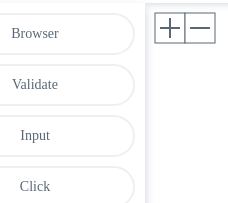
D3 v4 page, settled after 360 driven frames (6 s of simulated time); the page loaded 1 data file(s).


    d3.json('data/seguira_nodes.json', function(error, blocksList) {
        graph = FlowGraph.getInstance()
            .setBlocksList(blocksList)
            .render('#flow-graph')
    });
    
// ── js/arrow.js
/**
 * @public
 * @class
 * @param {FlowGraph} graph
 */
function Arrow(graph) {
    /**
     * @private
     * @member {FlowGraph}
     */
    this._graph = graph;
    /**
     * @private
     * @member {d3.selection}
     */
    this._svg = graph._graphCanvas;
    /**
     * Arrow container.
     * @private
     * @member {d3.selection}
     */
    this._container = undefined;
    /**
     * Arrow path.
     * @private
     * @member {d3.selection}
     */
    this._arrowPath = undefined;
    /**
     * Sensor path.
     * @private
     * @member {d3.selection}
     */
    this._sensorPath = undefined;
    /**
     * Delete button.
     * @private
     * @member {d3.selection}
     */
    this._button = undefined;
    /**
     * Arrow path generator.
     * @see https://github.com/d3/d3-shape/issues/27#issuecomment-256784743
     * @private
     * @member {Function}
     */
    this._pathGenerator = function(source, target) {
        return 'M' + source[0] + ', ' + source[1] +
               'C' + source[0] + ', ' + (source[1] + target[1]) / 2 + ' ' +
                     target[0] + ', ' + (source[1] + target[1]) / 2 + ' ' +
                     target[0] + ', ' + target[1];
    };
}


/**
 * @public
 * @static
 * @param {FlowGraph} graph
 * @returns {Arrow}
 */
Arrow.getInstance = function(graph) {

    return new Arrow(graph);
};


/**
 * Arrow drag event handler.
 * @public
 */
Arrow.prototype.drag = function() {

    var sourcePosition = this._source.getOutputPosition();
    var mousePosition = this._source.getMousePosition();
    var targetPosition = [mousePosition[0] + 2, mousePosition[1] - 2];

    this._update(sourcePosition, targetPosition);
};


/**
 * Update arrow position.
 * @private
 * @param {Number[]} start
 * @param {Number[]} finish
 */
Arrow.prototype._update = function(start, finish) {

    this._arrowPath.attr('d', this._pathGenerator(start, finish));
    this._sensorPath.attr('d', this._pathGenerator(start, finish));

    var x = (start[0] + finish[0]) / 2;
    var y = (start[1] + finish[1]) / 2;

    this._button.attr('transform', 'translate(' + x + ', ' + y + ')');
};


/**
 * Get source block id.
 * @public
 * @returns {Integer|undefined}
 */
Arrow.prototype.getSourceId = function() {

    if (this._source) {
        return this._source.getId();
    }
};


/**
 * Get target block id.
 * @public
 * @returns {Integer|undefined}
 */
Arrow.prototype.getTargetId = function() {

    if (this._target) {
        return this._target.getId();
    }
};


/**
 * Attach arrow path to target block.
 * @public
 * @param {Block} [block]
 * @returns
 */
Arrow.prototype.connectTo = function(block) {
    /*
     * Find target by input connector.
     */
    this._target = block || this._graph.getBlockById(d3.select(d3.event.sourceEvent.target).datum());
    /*
     * If target undefined or equals to itself - remove arrow path.
     */
    if (this._target == undefined || this._target == this._source || this._graph.isExists(this)) {
        return this.remove();
    }
    /*
     * Attach arrow to target input.
     */
    this.update();
    /*
     * Add arrow to the graph.
     */
    this._graph.addArrow(this);
    /*
     * Stash reference to this object.
     */
    var self = this;
    /*
     * Highlight arrow on hover.
     */
    this._sensorPath
        .style('pointer-events', 'all')
        .on('mouseover', function() {
            self._button.style('display', 'block');
            self._sensorPath.style('stroke', 'rgba(0, 176, 255, 0.1)');
        }).on('mouseout', function() {
            if (d3.event.relatedTarget.parentNode != self._button.node()) {
                self._button.style('display', null);
                self._sensorPath.style('stroke', null);
            }
        });
};


/**
 * Remove arrow.
 * @public
 */
Arrow.prototype.remove = function() {
    /*
     * Remove path.
     */
    this._container.remove();
    /*
     * Remove arrow from the graph.
     */
    this._graph.removeArrow(this);
};


/**
 * Update arrow coordinates.
 * @public
 */
Arrow.prototype.update = function() {

    var sourcePosition = this._source.getOutputPosition();
    var targetPosition = this._target.getInputPosition();

    this._update(sourcePosition, targetPosition);
};


/**
 * Attach arrow to source block.
 * @public
 * @param {Block} block
 * @returns {Arrow}
 */
Arrow.prototype.appendTo = function(block) {
    /*
     * Stash block as arrow source.
     */
    this._source = block;
    /*
     * Stash reference to this object.
     */
    var self = this;
    /*
     * Append arrow container to SVG element.
     */
    this._container = this._svg.append('g')
        .attr('class', 'arrow');
    /*
     * Append arrow path.
     */
    this._arrowPath = this._container.append('path')
        .attr('marker-end', 'url(#arrow-head)')
    /*
     * Append extra wider path for hover event detecting.
     */
    this._sensorPath = this._container.append('path')
        .attr('class', 'arrow-sensor')
        .style('pointer-events', 'none');
    /*
     * Appende remove button container.
     */
    this._button = this._container.append('g')
        .attr('class', 'arrow-remove-button')
        .attr('transform', 'translate(0, 0)')
        .on('mouseout', function() {
            if (d3.event.relatedTarget instanceof SVGSVGElement) {
                self._button.style('display', null);
                self._sensorPath.style('stroke', null);
            }
        }).on('click', function() {
            self.remove();
        });
    /*
     * Append button's circle.
     */
    this._button.append('circle')
        .attr('r', 10);
    /*
     * Append cross.
     */
    this._button.selectAll('line')
        .data([1, 3])
        .enter()
        .append('line')
        .attr('x1', -6)
        .attr('y1', 0)
        .attr('x2', 6)
        .attr('y2', 0)
        .attr('transform', function(d) {
            return 'rotate(' + d * 45 + ')';
        });

    return this;
};
// ── js/block.js
/**
 * @public
 * @class
 * @param {FlowGraph} graph
 * @param {Number} width
 * @param {Number} height
 */
function Block(graph, width, height) {
    /**
     * @private
     * @member {FlowGraph}
     */
    this._graph = graph;
    /**
     * @private
     * @member {Number}
     */
    this._width = width;
    /**
     * @private
     * @member {Number}
     */
    this._height = height;
    /**
     * @private
     * @member {BlockState}
     */
    this._state = new BlockTemplateState(this);
    /**
     * Block container.
     * @private
     * @member {d3.selection}
     */
    this._container = undefined;
    /**
     * Block delete button.
     * @private
     * @member {d3.selection}
     */
    this._button = undefined;
    /**
     * @private
     * @member {d3.selection}
     */
    this._input = undefined;
    /**
     * @private
     * @member {d3.selection}
     */
    this._output = undefined;
    /**
     * Unique id.
     * @private
     * @member {Integer}
     */
    this._id;
    /**
     * Block coordinates.
     * @private
     * @member {Number[]}
     */
    this._position = [];
}


/**
 * @public
 * @static
 * @param {FlowGraph} graph
 * @param {Number} width
 * @param {Number} height
 * @returns {Block}
 */
Block.getInstance = function(graph, width, height) {

    return new Block(graph, width, height);
};


/**
 * Set block property.
 * @public
 * @param {String} name
 * @param {Mixed} value
 */
Block.prototype.setValue = function(name, value) {

    this._data.Data[name] = value;
};


/**
 * Get block property.
 * @public
 * @param {String} name
 * @param {Mixed} value
 */
Block.prototype.getValue = function(name) {

    return this._data.Data[name];
};


/**
 * Convert block to JSON.
 * @public
 * @returns {Object}
 */
Block.prototype.toJson = function() {

    return {
        'id' : this._id,
        'index' : this._index,
        'position' : this._position,
        'data' : this._data
    };
};


/**
 * Set block offset.
 * @param {Number} offset
 * @returns {Block}
 */
Block.prototype.setOffset = function(offset) {

    this._offset = offset;
    return this;
};


/**
 * Set block unique id.
 * @param {Integer} id
 * @returns {Block}
 */
Block.prototype.setId = function(id) {

    this._id = id;
    return this;
};


/**
 * Get block unique id.
 * @returns {Integer}
 */
Block.prototype.getId = function() {

    return this._id;
};


/**
 * Set block data.
 * @param {Object} data
 * @param {Integer} i - sequence number on side bar.
 * @returns {Block}
 */
Block.prototype.setData = function(data, i) {

    this._data = data;
    this._index = i;

    return this;
};


/**
 * Get block SVG markdown.
 * @public
 * @returns {d3.selection}
 */
Block.prototype.getContainer = function() {

    return this._container;
};


/**
 * @public
 * @returns {d3.selection}
 */
Block.prototype.getInput = function() {

    return this._input;
};


/**
 * @public
 * @returns {d3.selection}
 */
Block.prototype.getOutput = function() {

    return this._output;
};


/**
 * Upgrade block.
 * @param {Boolean} [upgradeState]
 * @returns {Block}
 */
Block.prototype.upgrade = function(upgradeState) {
    /*
     * Stash reference to this object.
     */
    var self = this;
    /*
     * Increase block size values.
     */
    this._width = this._width * 1.2;
    this._height = this._height * 1.2;
    /*
     * Change container CSS class.
     */
    this._container.classed('instance', true)
        .classed('template', false)
        .on('mouseover', function() {
            self._button.style('display', 'block');
        }).on('mouseout', function() {
            self._button.style('display', null);
        });
    /*
     * Increase block size.
     */
    this._rect.transition()
        .duration(250)
        .attr('width', this._width)
        .attr('height', this._height)
        .attr('rx', this._height / 2);
    /*
     * Move block title according with new size.
     */
    this._title.transition()
        .duration(250)
        .attr('x', this._width / 2)
        .attr('y', this._height / 2 * 1.2);
    /*
     * Append delete button container.
     */
    this._button = this._container.append('g')
        .attr('class', 'block-remove-button')
        .attr('transform', 'translate(' + (this._width - 10) + ', 0)')
        .on('click', function() {
            /*
             * Remove block.
             */
            self.remove();
            /*
             * Stop event propagation.
             */
            d3.event.stopPropagation();
        });
    /*
     * Append button's circle.
     */
    this._button.append('circle')
        .attr('r', 10);
    /*
     * Append cross.
     */
    this._button.selectAll('line')
        .data([1, 3])
        .enter()
        .append('line')
        .attr('x1', -6)
        .attr('y1', 0)
        .attr('x2', 6)
        .attr('y2', 0)
        .attr('transform', function(d) {
            return 'rotate(' + d * 45 + ')';
        });
    /*
     * Append connectors.
     */
    this._container.append('rect')
        .datum(this._id)
        .attr('class', 'socket')
        .attr('x', this._width / 2 - 10)
        .attr('y', -6)
        .attr('width', 20)
        .attr('height', 12)
        .attr('rx', 6);
    this._container.insert('rect', ':first-child')
        .datum(this._id)
        .attr('class', 'socket-area')
        .attr('x', this._width / 2 - 25)
        .attr('y', -15)
        .attr('width', 50)
        .attr('height', 30)
        .attr('rx', 15);
    this._output = this._container.append('rect')
        .attr('class', 'socket')
        .attr('x', this._width / 2 - 10)
        .attr('y', this._height - 6)
        .attr('width', 20)
        .attr('height', 12)
        .attr('rx', 6)
        .call(d3.drag()
            .on('start', function(d) {
                self._arrow = Arrow.getInstance(self._graph).appendTo(self);
            }).on('drag', function(d) {
                self._arrow.drag();
            }).on('end', function(d) {
                self._arrow.connectTo();
            })
        );

    if (upgradeState) {
        this._state = new BlockInstanceState(this);
    }

    return this;
};


/**
 * Get block position.
 * @returns {Number[]}
 */
Block.prototype.getPosition = function() {

    return this._position;
};


/**
 * Get block's input point position.
 * @returns {Number[]}
 */
Block.prototype.getInputPosition = function() {

    return [
        this._position[0] + this._width / 2,
        this._position[1] - 6
    ];
};


/**
 * Get block's output point position.
 * @returns {Number[]}
 */
Block.prototype.getOutputPosition = function() {

    return [
        this._position[0] + this._width / 2,
        this._position[1] + this._height + 6
    ];
};


/**
 * Get mouse position.
 * Returns mouse coordinates when arrow dragged.
 * @returns {Number}
 */
Block.prototype.getMousePosition = function() {

    return [
        this._position[0] + d3.event.x,
        this._position[1] + d3.event.y
    ];
};


/**
 * @public
 * @param {Number[]} position
 * @returns {Block}
 */
Block.prototype.setPosition = function(position) {
    /*
     * Stash coordinates.
     */
    this._position = position;
    /*
     * Apply coordinates.
     */
    this._container.attr('transform', 'translate(' + this._position + ')');
    /*
     * Update arrows coordinates.
     */
    this._graph.getBlockArrows(this).forEach(function(arrow) {
        arrow.update();
    });

    return this;
};


/**
 * Remove block.
 * @public
 */
Block.prototype.remove = function() {
    /*
     * Remove block container.
     */
    this._container.remove();
    /*
     * Remove arrows.
     */
    this._graph.getBlockArrows(this).forEach(function(arrow) {
        arrow.remove();
    });
    /*
     * Clear right side if block displayed.
     */
    this._graph.clearRightSide(this);
    /*
     * Remove block from graph.
     */
    this._graph.removeBlock(this);
};


/**
 * Render block.
 * @public
 * @param {d3.selection} svg
 * @prama {Number} scale
 * @returns {Block}
 */
Block.prototype.render = function(svg, scale) {
    /*
     * Stash reference to this object.
     */
    var self = this;
    /*
     * Append block container and set drag behaviour.
     */
    this._container = svg.append('g')
        .datum(this._data)
        .attr('class', 'block')
        .on('click', function(d) {
            /*
             * Show block data.
             */
            self._graph.displayBlockData(self);
            /*
             * Stop event propagation.
             */
            d3.event.stopPropagation();
        }).call(d3.drag()
             /*
              * Set block original coordinates.
              * See http://stackoverflow.com/questions/15966256/how-to-set-the-origin-drag-origin-for-drag-behavior-in-d3-javascript-library
              * See http://stackoverflow.com/questions/38650637/how-to-set-the-origin-while-drag-in-d3-js-in-v4
              */
            .subject(function() { 
                return {
                    x: self._position[0],
                    y: self._position[1]
                };
            }).on('start', function(d) {
                return self._state.dragStartEventHandler(d, self._index);
            }).on('drag', function(d) {
                return self._state.dragEventHandler(d, self._index);
            }).on('end', function(d) {
                return self._state.dragEndEventHandler(d, self._index);
            })
        );
    /*
     * Append block main rectangle.
     */
    this._rect = this._container.append('rect')
        .attr('class', 'template')
        .attr('width', this._width)
        .attr('height', this._height)
        .attr('rx', this._height / 2);
    /*
     * Append block text.
     */
    this._title = this._container.append('text')
        .attr('x', this._width / 2)
        .attr('y', this._height / 2 * 1.2)
        .text(function(d) {
            return d.Type;
        });

    return this;
};
// ── js/blockInstanceState.js
/**
 * @private
 * @class
 * @param {Block} block
 */
function BlockInstanceState(block) {
    /*
     * Call parent constructor.
     */
    BlockState.call(this, block);
}


/*
 * Inherit BlockState class.
 */
BlockInstanceState.prototype = Object.create(BlockState.prototype);


/**
 * Block drag event handler.
 * @public
 * @param {Object} data
 * @param {Integer} index
 */
BlockInstanceState.prototype.dragStartEventHandler = function(data, index) {

    this._graph._draggedBlock = this._block;
};


/**
 * Block drag event handler.
 * @public
 * @param {Object} data
 * @param {Integer} index
 */
BlockInstanceState.prototype.dragEventHandler = function(data, index) {

    this._graph._draggedBlock.setPosition([d3.event.x, d3.event.y]);
};


/**
 * Block drag end event handler.
 * @public
 * @param {Object} data
 * @param {Integer} index
 */
BlockInstanceState.prototype.dragEndEventHandler = function(data, index) {

}
// ── js/blockState.js
/**
 * @private
 * @class
 * @param {Block} block
 */
function BlockState(block) {
    /**
     * @private
     * @member {Block}
     */
    this._block = block;
    /**
     * @private
     * @member {FlowGraph}
     */
    this._graph = block._graph;
};
// ── js/blockTemplateState.js
/**
 * @private
 * @class
 * @param {Block} block
 */
function BlockTemplateState(block) {
    /*
     * Call parent constructor.
     */
    BlockState.call(this, block);
}


/*
 * Inherit BlockState class.
 */
BlockTemplateState.prototype = Object.create(BlockState.prototype);


/**
 * Block drag start event handler.
 * @public
 * @param {Object} data
 * @param {Integer} index
 */
BlockTemplateState.prototype.dragStartEventHandler = function(data, index) {
    /*
     * Clone input data to prevent sharing single data set between multiple block's instances.
     */
    data = JSON.parse(JSON.stringify(data));
    /*
     * Create instance like/upgraded template.
     */
    this._graph._draggedBlock = Block.getInstance(this._graph, this._graph._blockWidth, this._graph._blockHeight)
        .setId(this._graph._counter ++)
        .setData(data, index)
        .setOffset(this._graph._blockOffset, 0)
        .render(this._graph._blocksCanvas)
        .setPosition(this._block.getPosition())
        .upgrade();
};


/**
 * Block drag event handler.
 * @public
 * @param {Object} data
 * @param {Integer} index
 */
BlockTemplateState.prototype.dragEventHandler = function(data, index) {

    var container = this._graph._draggedBlock.getContainer();

    if (d3.event.x <= this._graph._leftSideWidth) {
        container.style('fill', 'lightblue');
    } else {
        container.style('fill', 'white');
    }

    this._graph._draggedBlock.setPosition([d3.event.x, d3.event.y]);
};


/**
 * Block drag end event handler.
 * @public
 * @param {Object} data
 * @param {Integer} index
 */
BlockTemplateState.prototype.dragEndEventHandler = function(data, index) {
    /*
     * If block within left side - remove it and that's all.
     */
    if (d3.event.x <= this._graph._leftSideWidth) {
        return this._graph._removeBlock(this._graph._draggedBlock, index);
    }
    /*
     * Register block as installed in viewport.
     */
    this._graph._registerBlock(this._graph._draggedBlock);
    /*
     * Remove block markdown from current container g.blocks-canvas.
     */
    var html = this._graph._draggedBlock.getContainer().remove().node();
    /*
     * Append detached markdown into new container g.graph-canvas
     * See http://stackoverflow.com/a/23724356/1191125
     */
    this._graph._graphCanvas.append(function() {
        return html;
    });
    /*
     * Get block position.
     */
    var position = this._graph._draggedBlock.getPosition();
    /*
     * Get viewport transformation.
     */
    var transform = this._graph.getViewportTransform();
    /*
     * Fix position depending on g.graph-canvas translate and scale/zoom.
     */
    position[0] = (position[0] - transform.x) / transform.k;
    position[1] = (position[1] - transform.y) / transform.k;
    /*
     * Set corrected position back.
     */
    this._graph._draggedBlock.setPosition(position);
    /*
     * Update block state.
     */
    this._graph._draggedBlock._state = new BlockInstanceState(this._graph._draggedBlock);
};
// ── js/flowGraph.js
/**
 * @public
 * @class
 */
function FlowGraph() {
    /**
     * @private
     * @member {d3.selection}
     */
    this._container = undefined;
    /**
     * @private
     * @member {d3.selection}
     */
    this._leftSideContainer = undefined;
    /**
     * @private
     * @member {d3.selection}
     */
    this._rightSideContainer = undefined;
    /**
     * @private
     * @member {Integer}
     */
    this._blockHeight = 40;
    /**
     * @private
     * @member {Object[]}
     */
    this._blocksList = undefined;
    /**
     * @private
     * @member {Number}
     */
    this._leftSideWidth = 220;
    /**
     * Dragged block.
     * @private
     * @member {Block}
     */
    this._draggedBlock = undefined;
    /**
     * Displayed block.
     * @private
     * @member {Block}
     */
    this._displayedBlock = undefined;
    /**
     * Blocks list.
     * @private
     * @member {Object}
     */
    this._blocks = {};
    /**
     * Arrows list.
     * @private
     * @member {Arrow[]}
     */
    this._arrows = [];
    /**
     * Unique id counter.
     * @private
     * @member {Integer}
     */
    this._counter = 0;
    /**
     * Zoom behaviour handler.
     * @private
     * @member {d3.zoom}
     */
    this._zoom = d3.zoom()
        .scaleExtent([0.4, 2.5])
        .on('zoom', function() {
            self._graphCanvas.attr('transform', d3.event.transform);
        });
    /*
     * Register window resize event handler.
     */
    var self = this;
    d3.select(window).on('resize.flow-chart', function() {
        self.resize();
    });
}


/**
 * @public
 * @static
 * @returns {FlowGraph}
 */
FlowGraph.getInstance = function() {

    return new FlowGraph();
};


/**
 * Check arrow already exists.
 * @public
 * @param {Arrow} arrow
 * @returns {Boolean}
 */
FlowGraph.prototype.isExists = function(arrow) {

    return this._arrows.filter(function(a) {
        if (a._source == arrow._source && a._target == arrow._target) {
            return true;
        }
    }).length > 0;
};


/**
 * Remove arrow.
 * @param {Arrow} arrow
 */
FlowGraph.prototype.removeBlock = function(block) {

    delete this._blocks[block.getId()];
};


/**
 * Remove arrow.
 * @param {Arrow} arrow
 */
FlowGraph.prototype.removeArrow = function(arrow) {
    /*
     * Get arrow index.
     */
    var index = this._arrows.indexOf(arrow);
    /*
     * Remove it from array.
     */
    if (index > -1) {
        this._arrows.splice(index, 1);
    }
};


/**
 * Add arrow.
 * @param {Arrow} arrow
 */
FlowGraph.prototype.addArrow = function(arrow) {

    this._arrows.push(arrow);
};


/**
 * Clear right side from any information.
 * @public
 * @param {Block} block
 */
FlowGraph.prototype.clearRightSide = function(block) {

    if (block == undefined || block == this._displayedBlock) {
        this._rightSideContainer.selectAll('*').remove();
    }
};


/**
 * Display block data on right side.
 * @public
 * @param block
 */
FlowGraph.prototype.displayBlockData = function(block) {
    /*
     * Stash reference to this object.
     */
    var self = this;
    /*
     * Clear right side.
     */
    this.clearRightSide();
    /*
     * Stash block. We will clear right side if block will be delated.
     */
    this._displayedBlock = block;
    /*
     * Get block data.
     */
    var data = block.getContainer().datum().Data;
    /*
     * Check textarea.
     */
    var isTextArea = 'FieldType' in data && data['FieldType'] == 'textarea';
    /*
     * Populate right side with data.
     */
    for (var i in data) {
        /*
         * Create property block.
         */
        var display = this._rightSideContainer.append('div')
            .attr('class', 'display-block')
            .datum({
                'name' : i,
                'value' : data[i]
            });
        /*
         * Append property title.
         */
        display.append('span')
            .attr('class', 'display-property-title')
            .text(function(d) {
                return d.name;
            });
        /*
         * Append editable property value.
         */
        if (isTextArea && i == 'Value') {
            self._appendTextareaBlock(display, block, i);
        } else if (i == 'FieldType') {
            display.append('select')
                .attr('class', 'display-property-value')
                .on('change', function() {
                    /*
                     * Find value field.
                     */
                    var valueField = self._rightSideContainer.selectAll('.display-property-value')
                        .filter(function(d) {
                            return d.name == 'Value';
                        });
                    /*
                     * Get it parent node.
                     */
                    var container = d3.select(valueField.node().parentNode);
                    /*
                     * Remove it.
                     */
                    valueField.remove();
                    /*
                     * Get selected value.
                     */
                    var value = this.options[this.selectedIndex].innerText;
                    /*
                     * Update block property.
                     */
                    self._updateBlock(block, this);
                    /*
                     * Add new field.
                     */
                    if (this.options[this.selectedIndex].innerText == 'textarea') {
                        self._appendTextareaBlock(container, block, 'Value');
                    } else {
                        self._appendInputBlock(container, block, 'Value');
                    }
                }).selectAll('option')
                .data(['textarea', 'single-line'])
                .enter()
                .append('option')
                .property('value', function(d, i) {
                    return d;
                }).property('selected', function(d) {
                    return d == data[i];
                }).text(function(d) {
                    return d;
                });
        } else {
            self._appendInputBlock(display, block, i);
        }
    }
};


/**
 * Append textarea to right side property list.
 * @private
 * @param {d3.selection} container
 * @param {Block} block
 * @param {String} name
 */
FlowGraph.prototype._appendTextareaBlock = function(container, block, name) {

    var self = this;
    container.append('textarea')
        .attr('class', 'display-property-value')
        .attr('rows', 5)
        .text(function() {
            return block.getValue(name);
        }).on('input', function() {
            self._updateBlock(block, this);
        });
};


/**
 * Append input tag to right side property list.
 * @private
 * @param {d3.selection} container
 * @param {Block} block
 * @param {String} name
 */
FlowGraph.prototype._appendInputBlock = function(container, block, name) {

    var self = this;
    container.append('input')
        .attr('class', 'display-property-value')
        .property('value', function() {
            return block.getValue(name);
        }).on('input', function() {
            self._updateBlock(block, this);
        });
};


/**
 * Update block data.
 * @private
 * @param {Block} block
 * @param {HTMLElement} element
 */
FlowGraph.prototype._updateBlock = function(block, element) {

    var data = d3.select(element.parentNode).datum();

    var name = data.name;
    var value = d3.select(element).property('value');

    block.setValue(name, value);
};


/**
 * @public
 * @param {Object[]} blocksList
 * @returns {FlowGraph}
 */
FlowGraph.prototype.setBlocksList = function(blocksList) {

    this._blocksList = blocksList;
    return this;
};


/**
 * Convert graph to JSON.
 * @public
 * @returns {Object}
 */
FlowGraph.prototype.toJson = function() {

    var blocks = [];

    for (var i in this._blocks) {
        blocks.push(this._blocks[i].toJson());
    }

    return {
        'transform': this.getViewportTransform(),
        'nodes' : blocks,
        'links' : this._arrows.map(function(arrow) {
            return {
                'source' : arrow.getSourceId(),
                'target' : arrow.getTargetId()
            }
        })
    }
};


/**
 * Reize SVG element.
 * @public
 * @returns {FlowGraph}
 */
FlowGraph.prototype.resize = function() {

    var dimension = this._leftSideContainer.node().getBoundingClientRect();

    this._svg
        .attr('width', dimension.width)
        .attr('height', dimension.height);

    this._leftSideBackground
        .attr('width', this._leftSideWidth)
        .attr('height', dimension.height);
};


/**
 * Render app.
 * @public
 * @param {String} selector - CSS selector
 * @param {Object} [graphData]
 * @returns {FlowGraph}
 */
FlowGraph.prototype.render = function(selector, graphData) {

    var self = this;

    this._container = d3.select(selector);

    var container = this._container.append('div')
        .attr('class', 'flow-graph');

    this._topSideContainer = container.append('div')
        .attr('class', 'top-side');

    this._topSideContainer.append('div')
        .attr('class', 'controls')
        .text('save')

    this._leftSideContainer = container.append('div')
        .attr('class', 'viewport');

    container.append('div')
        .attr('class', 'left-side');

    this._rightSideContainer = container.append('div')
        .attr('class', 'right-side');

    this._svg = this._leftSideContainer.append('svg');

    this._graphCanvas = this._svg.append('g')
        .attr('class', 'graph-canvas');

    this._blocksCanvas = this._svg.append('g')
        .attr('class', 'blocks-canvas');

    this._leftSideBackground = this._blocksCanvas.append('rect')
        .attr('class', 'background');

    this._svg.call(this._zoom.transform, function() {
            return d3.zoomIdentity.translate(self._leftSideWidth, 0);
        }).call(this._zoom)
        /*
         * Fix zoom in on "zoom out" double click.
         * See https://github.com/d3/d3-zoom/issues/69#issuecomment-258235734
         */
        .on("dblclick.zoom", null);

    defs = this._svg.append('defs')
    /*
     * Append arrows head marker.
     * See http://bl.ocks.org/tomgp/d59de83f771ca2b6f1d4
     */
    defs.append('marker')
        .attr('id', 'arrow-head')
        .attr('viewBox', '0 -5 10 10')
        .attr('refX', 5)
        .attr('refY', 0)
        .attr('markerWidth', 4)
        .attr('markerHeight', 4)
        .attr('orient', 'auto')
        .append('path')
        .attr('d', 'M0,-5L10,0L0,5')
        .attr('class', 'arrow-head');

    this._renderZoomButtons();

    this.resize();

    this._blockWidth = this._leftSideWidth * 0.9;
    this._blockOffset = this._leftSideWidth * 0.1 / 2;

    this._renderBlocks();

    this._renderGraph(graphData);

    return this;
};


/**
 * Render zoom buttons.
 * @private
 */
FlowGraph.prototype._renderZoomButtons = function() {
    /*
     * Stash reference to this object.
     */
    var self = this;
    /*
     * Render buttons containers and register click event handlers.
     */
    var zoomButtons = this._svg.append('g')
        .attr('class', 'zoom-controls')
        .attr('transform', 'translate(' + (this._leftSideWidth + 10) + ', ' + 10 + ')')
        .selectAll('g')
        .data(['in', 'out'])
        .enter()
        .append('g')
        .attr('transform', function(d, i) {
            return 'translate(' + (i * 30) + ', 0)'
        }).on('click', function(d) {
            if (d == 'in') {
                self._zoom.scaleBy(self._svg.transition().duration(750), 1.3);
            } else {
                self._zoom.scaleBy(self._svg.transition().duration(750), 1 / 1.3);
            }
        });
    /*
     * Append buttons rectangles.
     */
    zoomButtons.append('rect')
        .attr('width', 30)
        .attr('height', 30);
    /*
     * Draw plus and minus symbols within rectangles.
     */
    zoomButtons.each(function(d, i) {
        /*
         * Defined lines.
         */
        var lines;
        /*
         * Push data into lines.
         */
        if (d == 'in') {
            lines = d3.select(this).selectAll('line')
                .data([[5, 15, 25, 15], [15, 5, 15, 25]])
                .enter()
                .append('line');
        } else {
            lines = d3.select(this).selectAll('line')
                .data([[5, 15, 25, 15]])
                .enter()
                .append('line');
        }
        /*
         * Apply data.
         */
        lines.attr('x1', function(d, i) {
                return d[0];
            }).attr('y1', function(d, i) {
                return d[1];
            }).attr('x2', function(d, i) {
                return d[2];
            }).attr('y2', function(d, i) {
                return d[3];
            });
    })
};


/**
 * Render graph from JSON.
 * @private
 * @param {Object} graphData
 * @param {Object[]} graphData.nodes - nodes array
 * @param {Object[]} graphData.links - links array
 */
FlowGraph.prototype._renderGraph = function(graphData) {

    if (! graphData) {
        return;
    }

    var identity = d3.zoomIdentity
        .translate(graphData.transform.x, graphData.transform.y)
        .scale(graphData.transform.k);

    this._svg.call(this._zoom.transform, identity);

    var self = this;

    graphData.nodes.forEach(function(node) {
        var block = Block.getInstance(self, self._blockWidth, self._blockHeight)
            .setId(node.id)
            .setData(node.data, node.index)
            .setOffset(self._blockOffset)
            .render(self._graphCanvas)
            .upgrade(true)
            .setPosition(node.position);

        self._registerBlock(block);
    });

    this._counter = d3.max(graphData.nodes, function(d) {
        return d.id;
    }) + 1;

    graphData.links.forEach(function(link) {
        var arrow = Arrow.getInstance(this)
            .appendTo(this.getBlockById(link.source))
            .connectTo(this.getBlockById(link.target));
    }, this);
};


FlowGraph.prototype.getViewportTransform = function() {

    return d3.zoomTransform(this._svg.node())
};


/**
 * Render blocks list.
 */
FlowGraph.prototype._renderBlocks = function() {
    /*
     * Stash reference to this object.
     */
    var self = this;
    /*
     * Render block's containers.
     */
    this._blocksList.nodes.forEach(function(d, i) {
        Block.getInstance(this, self._blockWidth, self._blockHeight)
            .setData(d, i)
            .setOffset(this._blockOffset)
            .render(this._blocksCanvas)
            .setPosition([
                this._blockOffset,
                this._blockOffset * (i + 1) + this._blockHeight * i
            ]);
    }, this);
};


/**
 * @public
 * @param {Integer} id
 * @returns {Block}
 */
FlowGraph.prototype.getBlockById = function(id) {

    return this._blocks[id];
};


/**
 * Find block's arrows.
 * @param {Block} block
 * @returns {Arrow[]}
 */
FlowGraph.prototype.getBlockArrows = function(block) {

    return this._arrows.filter(function(arrow) {
        if (arrow._source == block || arrow._target == block) {
            return true;
        }
    });
};


/**
 * Set up block on viewport.
 * @private
 * @param {Block} block
 */
FlowGraph.prototype._registerBlock = function(block) {
    /*
     * Restore block initial color.
     */
    block.getContainer().style('fill', null);
    /*
     * Register block in graph.
     */
    this._blocks[block.getId()] = block;
};


/**
 * Move instance back and remove.
 * @private
 * @param {Block} block
 * @param {Integer} i
 */
FlowGraph.prototype._removeBlock = function(block, i) {
    /*
     * Stash reference to this object.
     */
    var self = this;
    /*
     * Calculate final coordinates (coordinates of template blocks).
     */
    var x = this._blockOffset;
    var y = this._blockOffset * (i + 1) + this._blockHeight * i;
    /*
     * Get block current coordinates.
     */
    var position = this._draggedBlock.getPosition();
    /*
     * Create coordinates interpolators.
     */
    var xInterpolator = d3.interpolate(position[0], x);
    var yInterpolator = d3.interpolate(position[1], y);
    /*
     * Update arrows coordinates.
     */
    var arrows = this.getBlockArrows(this._draggedBlock);
    /*
     * Start transition.
     */
    block.getContainer().transition()
        .duration(500)
        .attrTween('transform', function() {
            return function(i) {
                /*
                 * Calculate new coordinates.
                 */
                var newX = xInterpolator(i);
                var newY = yInterpolator(i);
                /*
                 * Update block coordinates.
                 */
                self._draggedBlock.setPosition([newX, newY]);
                /*
                 * Update arrow's coordinates.
                 */
                arrows.forEach(function(arrow) {
                    arrow.update();
                });
                /*
                 * Return attribute new value.
                 */
                return 'translate(' + newX + ', ' + newY + ')';
            };
        }).on('end', function() {
            block.remove();
        });
};

### data: data/seguira_nodes.json
{
 "nodes": [
  {
   "Type": "Browser",
   "Data": {
    "Address": "http://seguira.com"
   }
  },
  {
   "Type": "Validate",
   "Data": {
    "ElementID": "validateId"
   }
  },
  {
   "Type": "Input",
   "Data": {
    "ElementName": "input",
    "Value": "The Big Bang theory is the prevailing co…",
    "FieldType": "textarea"
   }
  },
  {
   "Type": "Click",
   "Data": {
    "ElementName": "type"
   }
  }
 ]
}